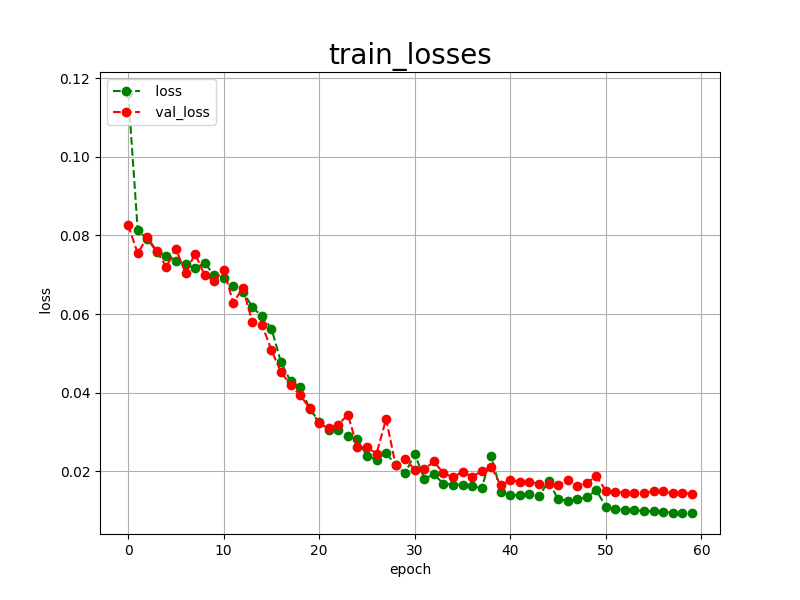

The file beside this chart, header and first rows:
epoch, loss, val_loss
0, 0.1162, 0.0826
1, 0.0813, 0.0754
2, 0.0791, 0.0796
3, 0.0758, 0.0759
4, 0.0747, 0.0720
5, 0.0736, 0.0766
6, 0.0727, 0.0704
7, 0.0716, 0.0753
8, 0.0730, 0.0699
9, 0.0698, 0.0684
10, 0.0692, 0.0713
11, 0.0671, 0.0628
12, 0.0657, 0.0667
13, 0.0618, 0.0579
14, 0.0594, 0.0573
15, 0.0563, 0.0508
16, 0.0477, 0.0452
17, 0.0429, 0.0420
18, 0.0415, 0.0394
19, 0.0359, 0.0360
20, 0.0326, 0.0322
21, 0.0306, 0.0309
22, 0.0304, 0.0319
23, 0.0289, 0.0344
24, 0.0281, 0.0261
25, 0.0239, 0.0261
26, 0.0230, 0.0245
27, 0.0247, 0.0333
28, 0.0215, 0.0215
29, 0.0196, 0.0231
30, 0.0244, 0.0204
31, 0.0181, 0.0205
32, 0.0192, 0.0225
33, 0.0169, 0.0195
34, 0.0166, 0.0185
35, 0.0166, 0.0199
36, 0.0163, 0.0186
37, 0.0157, 0.0200
38, 0.0239, 0.0212
39, 0.0148, 0.0164
40, 0.0139, 0.0178
41, 0.0139, 0.0174
42, 0.0143, 0.0173
43, 0.0136, 0.0169
44, 0.0175, 0.0168
45, 0.0129, 0.0164
46, 0.0125, 0.0178
47, 0.0129, 0.0163
48, 0.0134, 0.0171
49, 0.0152, 0.0187
50, 0.0110, 0.0151
51, 0.0104, 0.0148
52, 0.0101, 0.0146
53, 0.0101, 0.0146
54, 0.0099, 0.0146
55, 0.0098, 0.0149
56, 0.0097, 0.0149
57, 0.0095, 0.0144
58, 0.0095, 0.0146
59, 0.0094, 0.0143
